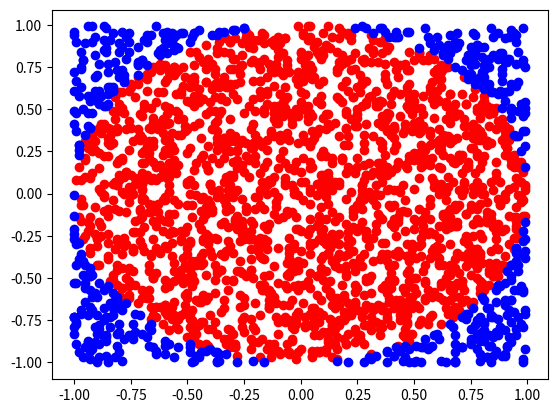

Recreate this plot in Python.
from random import randrange as r

import matplotlib.pyplot as plt


def monte_carlo_pi_graf2(points=2500):
    X, Y = [], []
    X1, Y1 = [], []
    circle_points = 0
    for i in range(points):
        x, y = r(-100, 100) / 100, r(-100, 100) / 100
        if x ** 2 + y ** 2 <= 1:
            circle_points += 1
            X.append(x)
            Y.append(y)
        else:
            X1.append(x)
            Y1.append(y)

    print(f'Generated Pi ({points} points):', 4 * circle_points / points)
    plt.scatter(X, Y, color='red')
    plt.scatter(X1, Y1, color='blue')
    plt.show()


if __name__ == '__main__':
    monte_carlo_pi_graf2()
